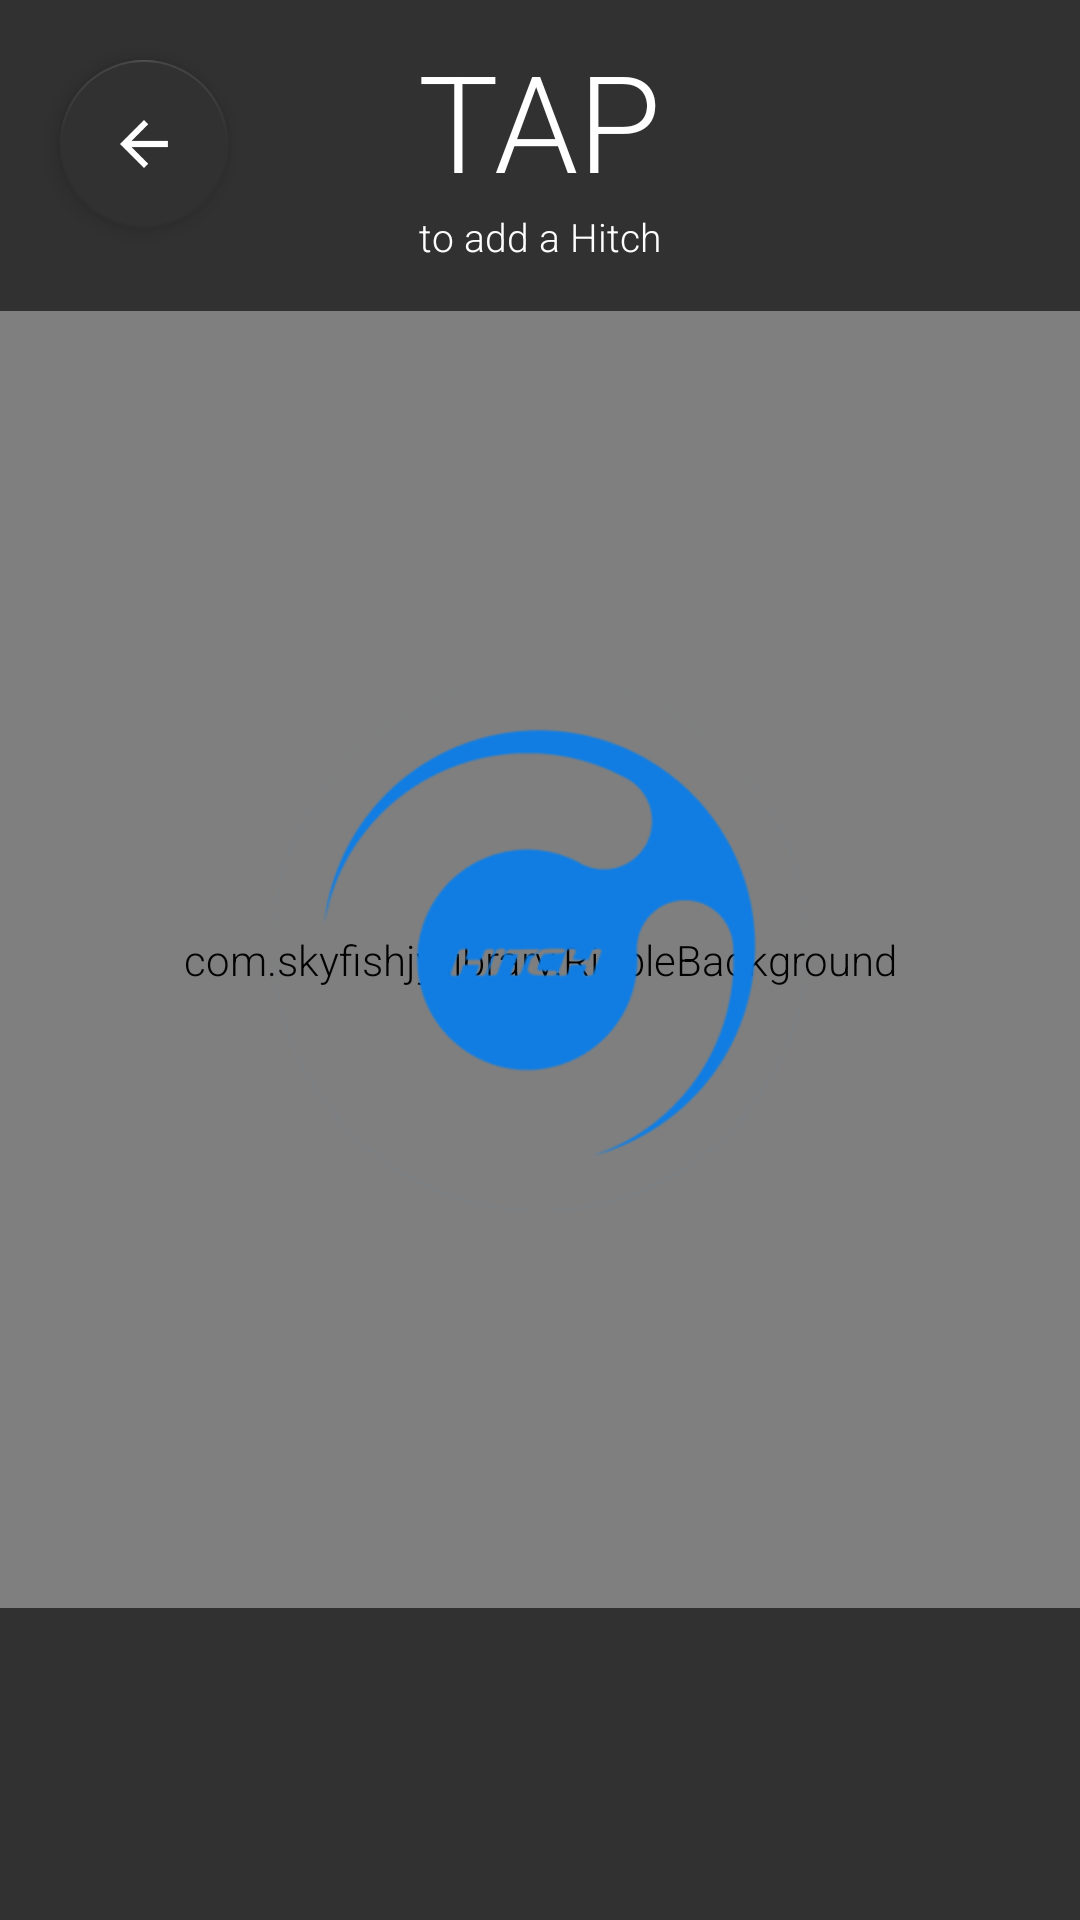

Produce the Android XML layout that renders to this screen, including the resource entries it uses.
<!-- AndroidManifest.xml: application theme AppTheme.Theme0 -->
<!-- res/layout/activity_scan.xml -->
<?xml version="1.0" encoding="utf-8"?>
<RelativeLayout xmlns:android="http://schemas.android.com/apk/res/android"
    xmlns:tools="http://schemas.android.com/tools"
    android:layout_width="match_parent"
    android:layout_height="match_parent"
    xmlns:app="http://schemas.android.com/apk/res-auto"
    tools:context="com.crosscharge.hitch.ScanActivity"
    android:background="@color/colorPrimaryDark">
    <android.support.design.widget.FloatingActionButton
        android:id="@+id/skipButton"
        android:layout_width="65dp"
        android:layout_height="65dp"
        android:src="@drawable/backicon"
        android:layout_margin="20dp"
        android:layout_alignParentTop="true"
        app:elevation="4dp"
        app:backgroundTint="@color/colorPrimaryDark"

        android:onClick="backPressed"/>


<LinearLayout
    android:layout_width="match_parent"
    android:layout_height="match_parent"
    android:orientation="vertical">

    <LinearLayout
        android:layout_width="match_parent"
        android:layout_height="0dp"
        android:layout_weight="1.2"
        android:orientation="vertical"
        android:gravity="bottom">
        <RelativeLayout
            android:layout_width="match_parent"
            android:layout_height="match_parent">

        <ViewFlipper
            android:layout_width="match_parent"
            android:layout_height="match_parent"
            android:id="@+id/viewFlipper">
            <RelativeLayout
                android:layout_width="match_parent"
                android:layout_height="match_parent"
                android:id="@+id/taptoAddLayout">

                <TextView
                    android:id="@+id/tapText"
                    android:layout_width="wrap_content"
                    android:layout_height="wrap_content"
                    android:textSize="45dp"
                    android:text="TAP"
                    android:layout_alignParentTop="true"
                    android:layout_centerHorizontal="true"
                    android:layout_marginTop="10dp"
                    android:textColor="@color/colorAccent"/>
                <TextView
                    android:id="@+id/toAddaHitch"
                    android:layout_width="wrap_content"
                    android:layout_height="18dp"
                    android:textSize="13dp"
                    android:text="to add a Hitch"
                    android:layout_below="@+id/tapText"
                    android:layout_centerHorizontal="true"
                    android:textColor="@color/colorAccent"/>
            </RelativeLayout>
            <RelativeLayout
                android:layout_width="match_parent"
                android:layout_height="match_parent"
                android:id="@+id/noDevicesFoundLayout">

                <TextView
                    android:id="@+id/blank"
                    android:layout_width="wrap_content"
                    android:layout_height="wrap_content"
                    android:layout_alignParentTop="true"
                    android:textSize="45dp"
                    android:text=""
                    android:layout_centerHorizontal="true"
                    android:layout_marginTop="10dp"
                    android:textColor="@color/colorAccent"/>
                <TextView
                    android:id="@+id/noDevicesFoundText"
                    android:layout_width="wrap_content"
                    android:layout_height="wrap_content"
                    android:textSize="13dp"
                    android:text="No Hitch Tag found. Try Again."
                    android:layout_below="@+id/blank"
                    android:layout_centerHorizontal="true"
                    android:textColor="@color/colorAccent"/>
            </RelativeLayout>
            <RelativeLayout
                android:layout_width="match_parent"
                android:layout_height="match_parent"
                android:id="@+id/DevicesFoundLayout">

                <TextView
                    android:id="@+id/tagFoundText"
                    android:layout_width="wrap_content"
                    android:layout_height="wrap_content"
                    android:textSize="45dp"
                    android:text="TAP"
                    android:layout_alignParentTop="true"
                    android:layout_centerHorizontal="true"
                    android:layout_marginTop="10dp"
                    android:textColor="@color/colorAccent"/>
                <TextView
                    android:id="@+id/onHitchText"
                    android:layout_width="wrap_content"
                    android:layout_height="wrap_content"
                    android:textSize="13dp"
                    android:text="on HITCH TAG"
                    android:layout_below="@+id/tagFoundText"
                    android:layout_centerHorizontal="true"
                    android:textColor="@color/colorAccent"/>
            </RelativeLayout>
            <RelativeLayout
                android:layout_width="match_parent"
                android:layout_height="match_parent"
                android:id="@+id/blankLayout">

                <TextView
                    android:id="@+id/blank1"
                    android:layout_width="wrap_content"
                    android:layout_height="wrap_content"
                    android:layout_alignParentTop="true"
                    android:textSize="45dp"
                    android:text=""
                    android:layout_centerHorizontal="true"
                    android:layout_marginTop="10dp"
                    android:textColor="@color/colorAccent"/>
                <TextView
                    android:id="@+id/blank2"
                    android:layout_width="wrap_content"
                    android:layout_height="wrap_content"
                    android:textSize="13dp"
                    android:text=""
                    android:layout_below="@+id/blank1"
                    android:layout_centerHorizontal="true"
                    android:textColor="@color/colorAccent"/>
            </RelativeLayout>
        </ViewFlipper>
        </RelativeLayout>
    </LinearLayout>

    <LinearLayout
        android:layout_width="match_parent"
        android:layout_height="0dp"
        android:layout_weight="5"
        android:gravity="center">
        <ViewSwitcher
            android:layout_width="match_parent"
            android:layout_height="match_parent"
            android:id="@+id/viewSwitcher"
            >


            <FrameLayout
            android:layout_width="match_parent"
            android:layout_height="match_parent">
        <com.skyfishjy.library.RippleBackground
            xmlns:android="http://schemas.android.com/apk/res/android"
            xmlns:app="http://schemas.android.com/apk/res-auto"
            android:layout_width="match_parent"
            android:layout_height="match_parent"
            android:id="@+id/content"
            app:rb_color="?attr/colorPrimary"
            app:rb_radius="32dp"
            app:rb_rippleAmount="4"
            app:rb_duration="3000"
            app:rb_scale="6"
            >
        <ImageView
            android:layout_width="match_parent"
            android:layout_height="match_parent"
            android:src="@drawable/hitchsearch"
            android:id="@+id/scanButton"
           />

        </com.skyfishjy.library.RippleBackground>

            <ImageView
                android:layout_width="match_parent"
                android:layout_height="match_parent"
                android:src="@drawable/hitchinlogo"
                android:id="@+id/innerLogo"
                android:tint="?attr/colorPrimary"
                />
        </FrameLayout>
            <RelativeLayout
                android:layout_width="match_parent"
                android:layout_height="match_parent">
                <ListView
                    android:layout_width="wrap_content"
                    android:layout_height="wrap_content"
                    android:id="@+id/scanListView"
                    android:layout_marginBottom="80dp"
                    android:layout_centerHorizontal="true"
                    android:layout_marginStart="85dp"/>
                <android.support.design.widget.FloatingActionButton
                    android:id="@+id/rescanButton"
                    android:layout_width="65dp"
                    android:layout_height="65dp"
                    android:src="@drawable/refreshwhite"
                    android:layout_margin="20dp"
                    android:layout_alignParentBottom="true"
                    android:layout_centerHorizontal="true"
                    app:elevation="4dp"
                    app:backgroundTint="@color/colorPrimaryDark"
                    android:onClick="rescanPressed"/>
            </RelativeLayout>
        </ViewSwitcher>
    </LinearLayout>
    <LinearLayout
        android:layout_width="match_parent"
        android:layout_height="0dp"
        android:layout_weight="1.2"
        android:orientation="vertical">



    </LinearLayout>

</LinearLayout>


</RelativeLayout>
<!-- resources referenced by this layout -->
<resources>
  <color name="colorAccent">#ffffff</color>
  <color name="colorPrimaryDark">#313131</color>
  <!-- drawable backicon: png bitmap (drawable, 302 bytes) -->
  <!-- drawable hitchinlogo: png bitmap (drawable, 89858 bytes) -->
  <!-- drawable hitchsearch: png bitmap (drawable, 41662 bytes) -->
  <!-- drawable refreshwhite: png bitmap (drawable, 14931 bytes) -->
  <style name="AppTheme.Theme0" parent="AppTheme">
          <item name="colorPrimary">@color/themeColor0</item>
      </style>
  <style name="AppTheme" parent="Theme.AppCompat.NoActionBar">
          
          <item name="colorPrimary">@color/themeColor0</item>
          <item name="colorPrimaryDark">@color/colorPrimaryDark</item>
          <item name="colorAccent">@color/colorAccent</item>
          <item name="android:windowNoTitle">true</item>
          <item name="windowActionBar">false</item>
          <item name="android:textViewStyle">@style/RobotoTextViewStyle</item>
          <item name="buttonStyle">@style/RobotoButtonStyle</item>
  
      </style>
  <color name="themeColor0">#117de2</color>
  <style name="RobotoTextViewStyle" parent="android:Widget.TextView">
          <item name="android:fontFamily">sans-serif-light</item>
      </style>
  <style name="RobotoButtonStyle" parent="android:Widget.Holo.Button">
          <item name="android:fontFamily">sans-serif-light</item>
      </style>
</resources>
